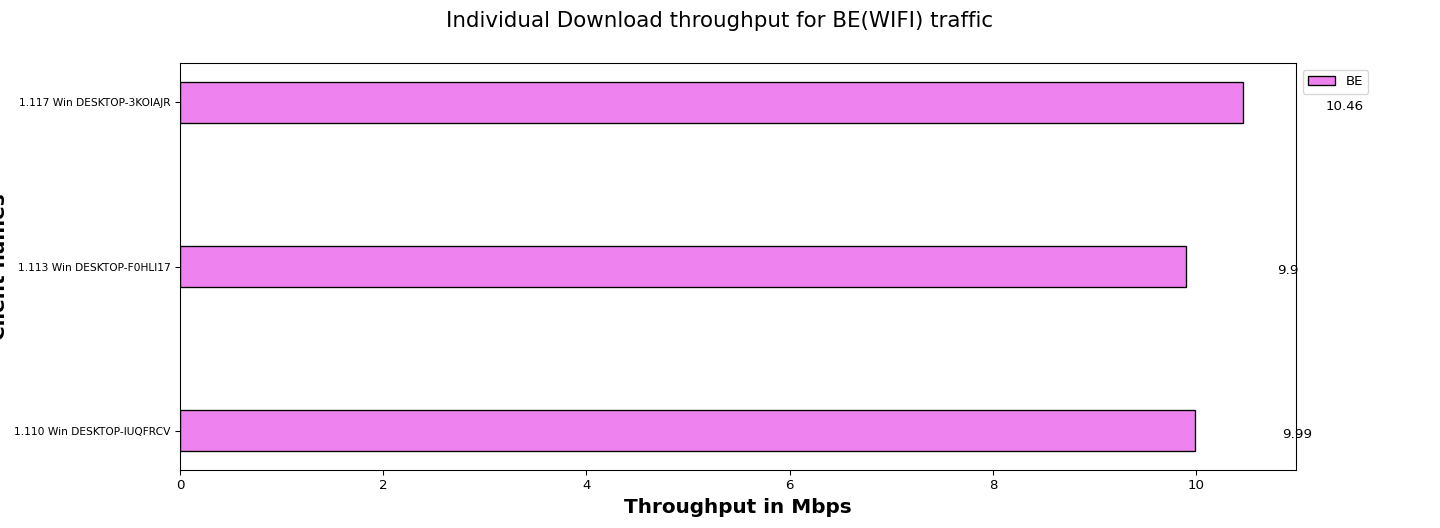

The data file committed next to this chart (first rows):
Client names, BE
1.110 Win DESKTOP-IUQFRCV, 9.99
1.113 Win DESKTOP-F0HLI17, 9.90
1.117 Win DESKTOP-3KOIAJR, 10.46
